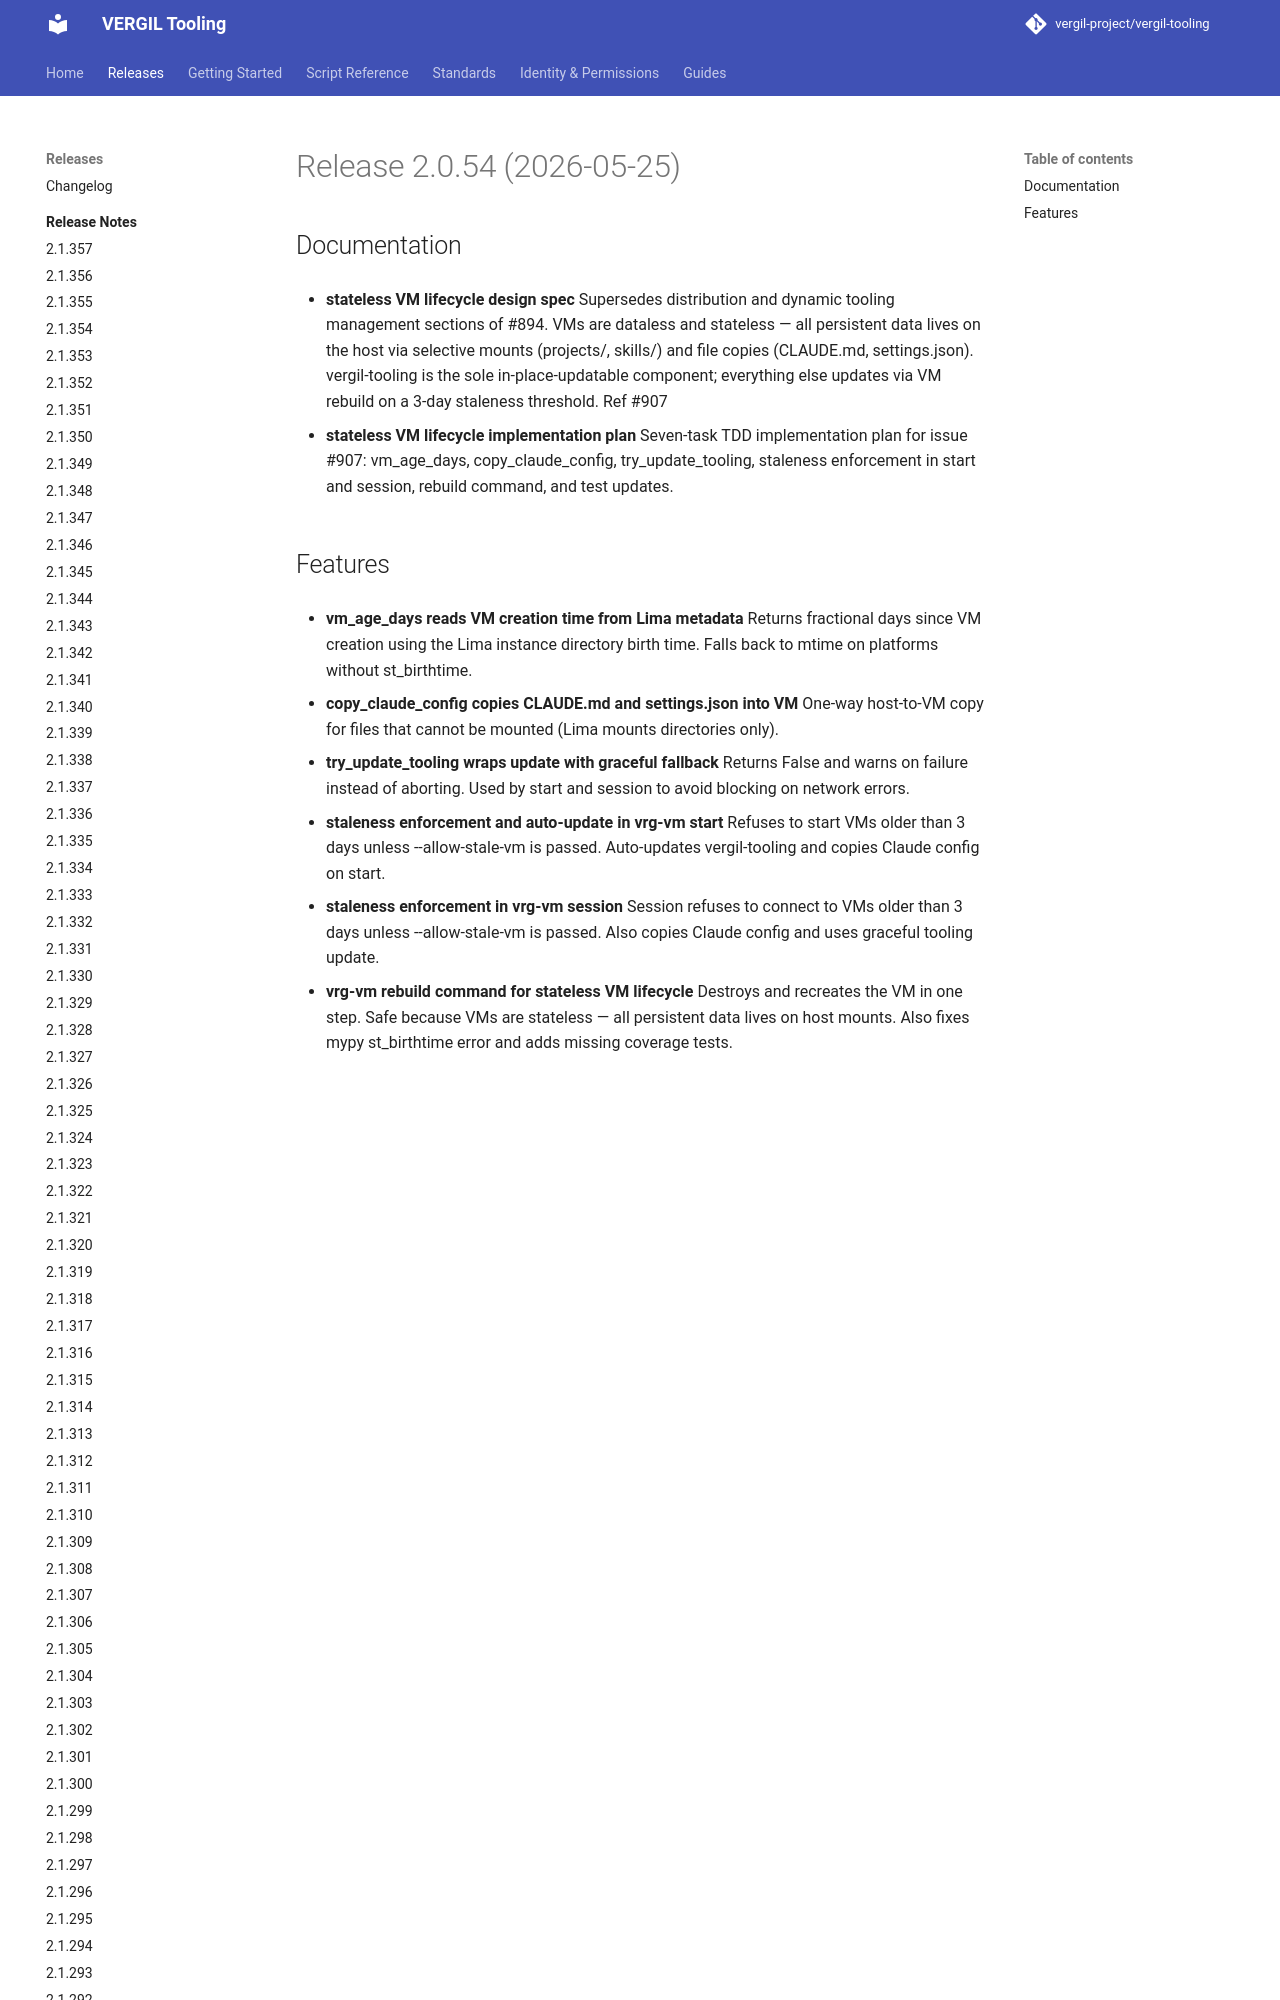

repository: vergil-project/vergil-tooling · page: dev/releases/v2.0.54/index.html · generator: mkdocs


# Release 2.0.54 (2026-05-25)

## Documentation

- **stateless VM lifecycle design spec**
Supersedes distribution and dynamic tooling management sections of #894. VMs are dataless and stateless — all persistent data lives on the host via selective mounts (projects/, skills/) and file
